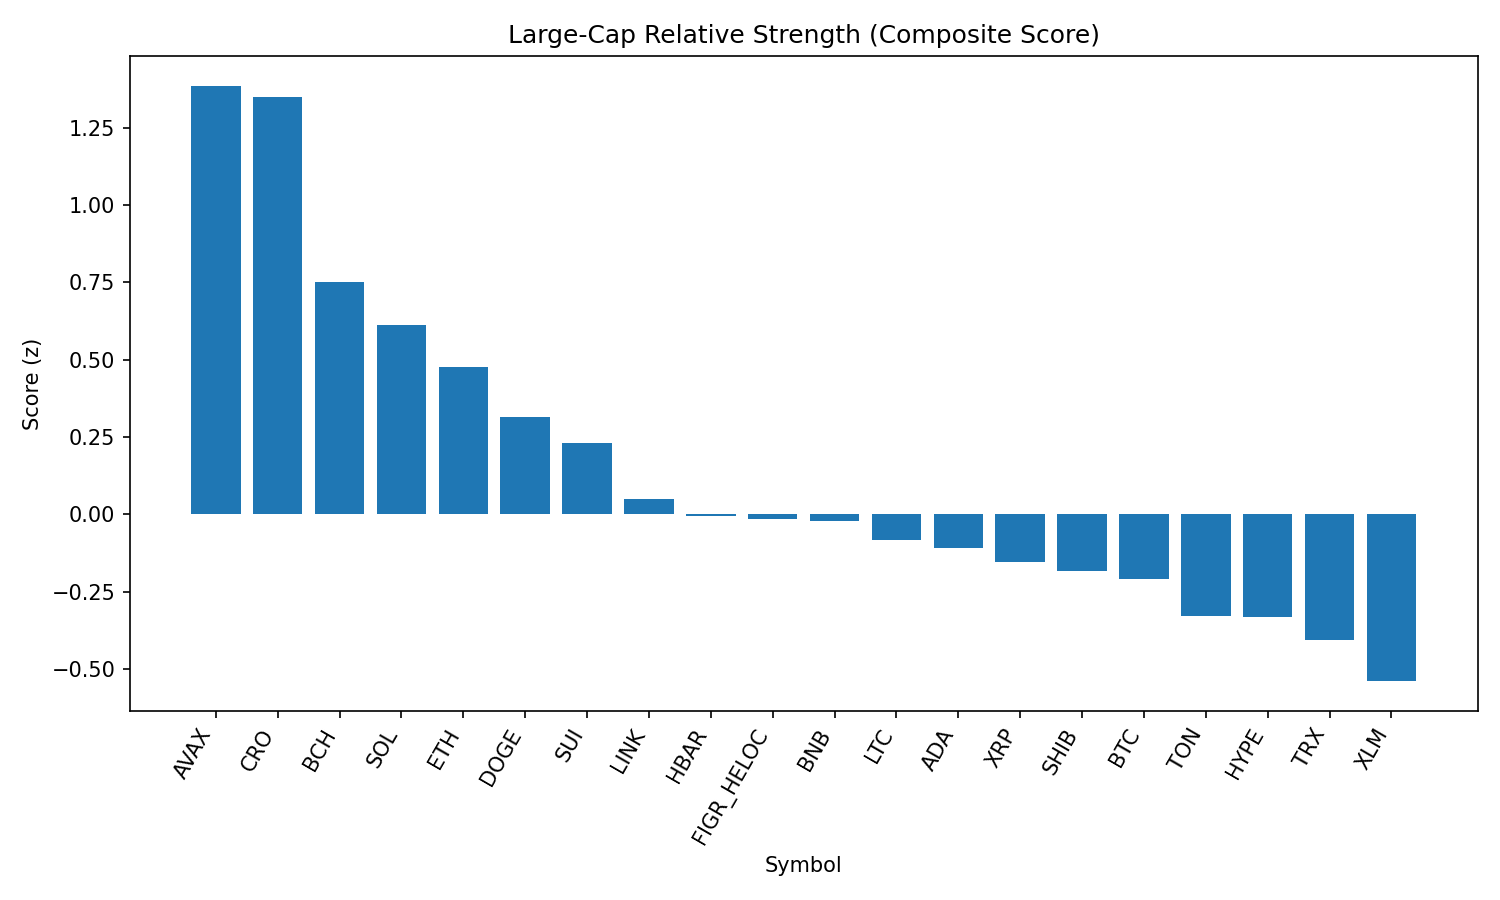

Data behind this chart, as committed beside it:
rank, name, symbol, price, pct_1h, pct_24h, pct_7d, pct_1h_vs_btc, pct_24h_vs_btc, pct_7d_vs_btc, market_cap_rank, market_cap, volume_usd, score
1, Avalanche, AVAX, 25.37, 1.589, 4.879, 2.705, 1.164, 4.708, 2.394, 23, 10710650834, 805133977, 1.385
2, Cronos, CRO, 0.2725, 1.148, 3.869, 10.75, 0.7228, 3.698, 10.44, 26, 9127226577, 379487732, 1.35
3, Bitcoin Cash, BCH, 599, 0.3249, 3.128, 8.067, -0.1003, 2.957, 7.756, 21, 11937077198, 474067796, 0.751
4, Solana, SOL, 211.5, 0.2768, 3.446, 3.331, -0.1484, 3.275, 3.02, 6, 114279361242, 8743302584, 0.6129
5, Ethereum, ETH, 4454, 1.595, 1.927, -3.156, 1.17, 1.755, -3.468, 2, 536730313112, 31344315821, 0.4758
6, Dogecoin, DOGE, 0.2183, 0.6228, 2.468, -0.557, 0.1976, 2.297, -0.8684, 9, 32841460858, 1731255587, 0.3148
7, Sui, SUI, 3.38, 0.6541, 2.448, -2.51, 0.2288, 2.277, -2.821, 19, 12029291545, 987655384, 0.2308
8, Chainlink, LINK, 23.68, 0.8211, 1.356, -2.188, 0.3959, 1.185, -2.5, 13, 16017683548, 922449371, 0.04891
9, Hedera, HBAR, 0.222, 0.7246, 2.375, -7.82, 0.2994, 2.204, -8.131, 25, 9408598956, 212778784, -0.004369
10, Figure Heloc, FIGR_HELOC, 1.006, 0.0, 1.785, 0.8545, -0.4252, 1.614, 0.5431, 18, 12242531567, 15512927, -0.0149
11, BNB, BNB, 859.8, 0.5667, 1.038, 0.0008948, 0.1415, 0.8671, -0.3105, 5, 119594750630, 872935686, -0.01997
12, Litecoin, LTC, 112.7, 0.5763, 0.8879, -0.6453, 0.151, 0.7168, -0.9567, 28, 8586706712, 485876234, -0.0823
13, Cardano, ADA, 0.8372, 0.5298, 1.304, -3.035, 0.1045, 1.133, -3.347, 11, 30512394441, 1311434754, -0.108
14, XRP, XRP, 2.87, 0.5829, 1.222, -4.306, 0.1577, 1.051, -4.617, 3, 170734616986, 6225239823, -0.1535
15, Shiba Inu, SHIB, 1.249e-05, 0.5151, 0.4392, -0.02271, 0.0899, 0.2681, -0.3341, 31, 7350237928, 159568578, -0.183
16, Bitcoin, BTC, 111831, 0.4252, 0.1711, 0.3114, 0.0, 0.0, 0.0, 1, 2222891921492, 37892847263, -0.2081
17, Toncoin, TON, 3.18, -0.2518, 0.9627, 0.2891, -0.677, 0.7915, -0.02233, 29, 8165542310, 143043079, -0.3269
18, Hyperliquid, HYPE, 45.63, 0.3409, 1.691, -8.384, -0.0843, 1.52, -8.695, 17, 12342038426, 305736046, -0.3321
19, TRON, TRX, 0.3405, 0.2547, 0.3879, -2.595, -0.1705, 0.2168, -2.906, 10, 32212773405, 753144434, -0.4065
20, Stellar, XLM, 0.3654, 0.4392, 0.04112, -5.159, 0.01402, -0.13, -5.47, 22, 11576016260, 216289753, -0.5386
21, World Liberty Financial, WLFI, 0.2181, -4.117, -3.669, 0.0, -4.542, -3.84, -0.3114, 35, 5954356190, 953722052, -2.85
